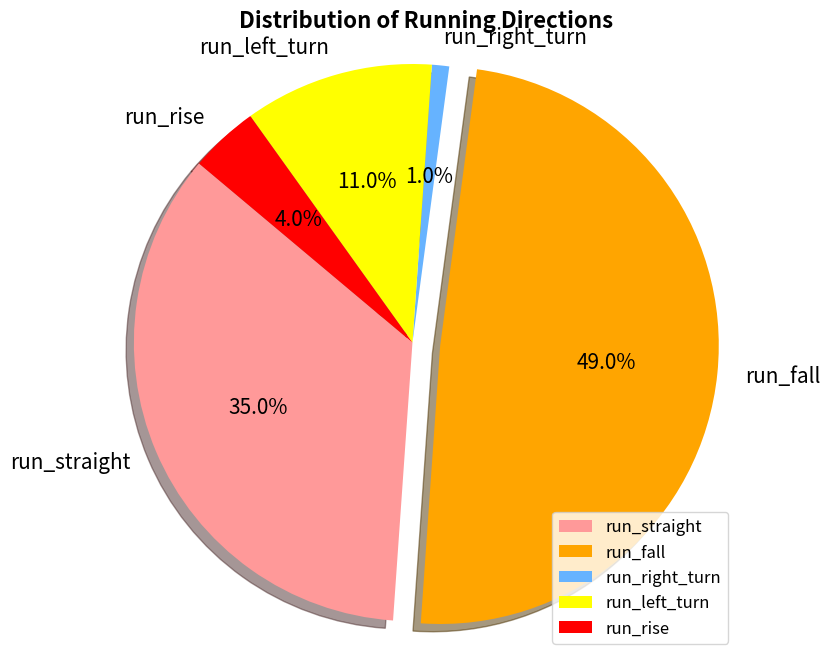

The script that saved this image:
import matplotlib.pyplot as plt

# 数据
sizes = [35,49,1,11,4]
labels = ['run_straight', 'run_fall','run_right_turn','run_left_turn','run_rise']
colors = ['#ff9999', '#FFA500','#66b3ff','#FFFF00','#FF0000']  # 自定义颜色  #66b3ff是蓝色 #FFFF00黄
explode = (0, 0.1,0,0,0)  # 突出显示第二个部分

# 绘制饼图
plt.figure(figsize=(8, 8),dpi=150)  # 设置图形大小（可选）
plt.pie(sizes, labels=labels, colors=colors, explode=explode, autopct='%1.1f%%', startangle=140, shadow=True, textprops={'fontsize': 15})  
plt.axis('equal')  # 保持纵横比相等，使饼图为圆形
plt.title('Distribution of Running Directions', fontsize=16, fontweight='bold')  # 添加标题并调整字体样式
plt.legend(loc='lower right', fontsize=12)  # 添加图例并调整字体大小



plt.show()
